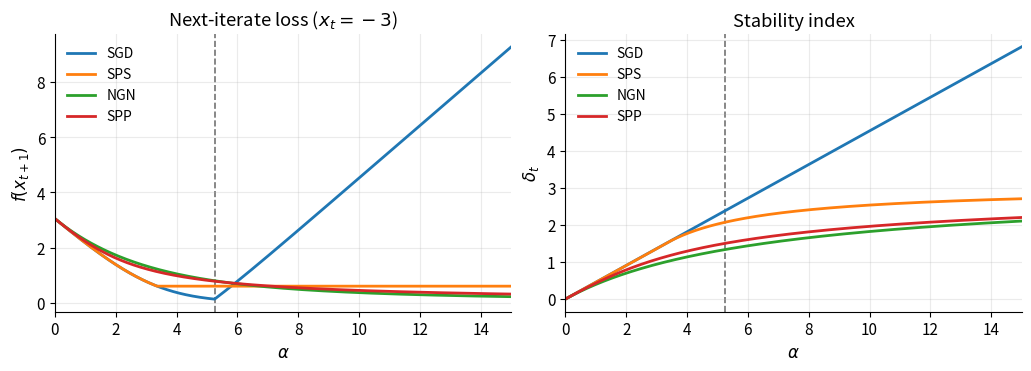

The matplotlib source for this figure:
"""Reproduce Figure 1 of Schaipp, Gower, Taylor:
Step-Size Stability in Stochastic Optimization (arXiv:2602.09842).

One-step updates of SGD / SPS / NGN / SPP on
    f(x) = ln(1 + exp(-x)) + max{x - 2, 0}
from x_t = -3, for step sizes alpha in (0, 15].
"""

from __future__ import annotations

import numpy as np
from scipy.optimize import minimize_scalar
import matplotlib.pyplot as plt


X_T = -3.0
C_T = 0.0  # SPS lower bound used in the paper's experiments
ALPHA_MAX = 15.0
HINGE_KINK = 2.0


def f(x: np.ndarray | float) -> np.ndarray | float:
    x = np.asarray(x, dtype=float)
    val = np.logaddexp(0.0, -x) + np.maximum(x - HINGE_KINK, 0.0)
    return float(val) if val.ndim == 0 else val


def grad(x: float) -> float:
    """Subgradient: logistic part plus hinge (0 left of 2, 1 right of 2)."""
    g_log = -1.0 / (1.0 + np.exp(x))
    if x < HINGE_KINK:
        return float(g_log)
    if x > HINGE_KINK:
        return float(g_log + 1.0)
    lo, hi = g_log, g_log + 1.0
    if lo <= 0.0 <= hi:
        return 0.0
    return float(lo if abs(lo) < abs(hi) else hi)


def sgd_step(x: float, g: float, alpha: float) -> float:
    return x - alpha * g


def sps_step(x: float, fx: float, g: float, alpha: float) -> tuple[float, float]:
    g2 = g * g
    tau = min(alpha, (fx - C_T) / g2)
    return x - tau * g, tau


def ngn_step(x: float, fx: float, g: float, alpha: float) -> tuple[float, float]:
    g2 = g * g
    gamma = alpha / (1.0 + (alpha / (2.0 * fx)) * g2)
    return x - gamma * g, gamma


def spp_step(x: float, alpha: float) -> float:
    def obj(y: float) -> float:
        return f(y) + 0.5 / alpha * (y - x) ** 2

    res = minimize_scalar(
        obj,
        bounds=(x - 80.0, x + 80.0),
        method="bounded",
        options={"xatol": 1e-14},
    )
    return float(res.x)


def delta_sgd(g: float, alpha: float) -> float:
    return 0.5 * alpha * g * g


def delta_sps(g: float, alpha: float, tau: float) -> float:
    return tau * (1.0 - tau / (2.0 * alpha)) * g * g


def delta_ngn(g: float, gamma: float) -> float:
    return 0.5 * gamma * g * g


def delta_spp(fx: float, x: float, x_next: float, alpha: float) -> float:
    return fx - f(x_next) - (0.5 / alpha) * (x_next - x) ** 2


def main() -> None:
    alphas = np.linspace(1e-3, ALPHA_MAX, 800)
    x, g = X_T, grad(X_T)
    fx = f(x)
    g2 = g * g

    f_next = {k: np.empty_like(alphas) for k in ("SGD", "SPS", "NGN", "SPP")}
    deltas = {k: np.empty_like(alphas) for k in ("SGD", "SPS", "NGN", "SPP")}

    for i, alpha in enumerate(alphas):
        x_sgd = sgd_step(x, g, alpha)
        x_sps, tau = sps_step(x, fx, g, alpha)
        x_ngn, gamma = ngn_step(x, fx, g, alpha)
        x_spp = spp_step(x, alpha)

        f_next["SGD"][i] = f(x_sgd)
        f_next["SPS"][i] = f(x_sps)
        f_next["NGN"][i] = f(x_ngn)
        f_next["SPP"][i] = f(x_spp)

        deltas["SGD"][i] = delta_sgd(g, alpha)
        deltas["SPS"][i] = delta_sps(g, alpha, tau)
        deltas["NGN"][i] = delta_ngn(g, gamma)
        deltas["SPP"][i] = delta_spp(fx, x, x_spp, alpha)

    # SGD lands at the minimizer x=2 when -3 - alpha * g = 2.
    alpha_sgd_best = (x - HINGE_KINK) / g

    colors = {
        "SGD": "#1f77b4",
        "SPS": "#ff7f0e",
        "NGN": "#2ca02c",
        "SPP": "#d62728",
    }
    order = ("SGD", "SPS", "NGN", "SPP")

    plt.rcParams.update(
        {
            "font.size": 11,
            "axes.labelsize": 12,
            "legend.fontsize": 10,
            "axes.spines.top": False,
            "axes.spines.right": False,
        }
    )
    fig, axes = plt.subplots(1, 2, figsize=(10.2, 3.6), layout="constrained")

    ax0, ax1 = axes
    for name in order:
        ax0.plot(alphas, f_next[name], color=colors[name], lw=2.0, label=name)
        ax1.plot(alphas, deltas[name], color=colors[name], lw=2.0, label=name)

    for ax in axes:
        ax.axvline(alpha_sgd_best, color="0.45", ls="--", lw=1.2, zorder=0)
        ax.set_xlim(0.0, ALPHA_MAX)
        ax.set_xlabel(r"$\alpha$")
        ax.grid(True, alpha=0.25)

    ax0.set_ylabel(r"$f(x_{t+1})$")
    ax1.set_ylabel(r"$\delta_t$")
    ax0.legend(frameon=False, loc="upper left")
    ax1.legend(frameon=False, loc="upper left")
    ax0.set_title(r"Next-iterate loss ($x_t=-3$)")
    ax1.set_title(r"Stability index")

    fig.savefig("figure1.png", dpi=200)
    print(f"g(x_t) = {g:.6f}")
    print(f"f(x_t) = {fx:.6f}")
    print(f"SPS Polyak cap (f-C)/g^2 = {(fx - C_T) / g2:.6f}")
    print(f"SGD best alpha (lands at x=2) = {alpha_sgd_best:.6f}")
    print("saved figure1.png")


if __name__ == "__main__":
    main()
